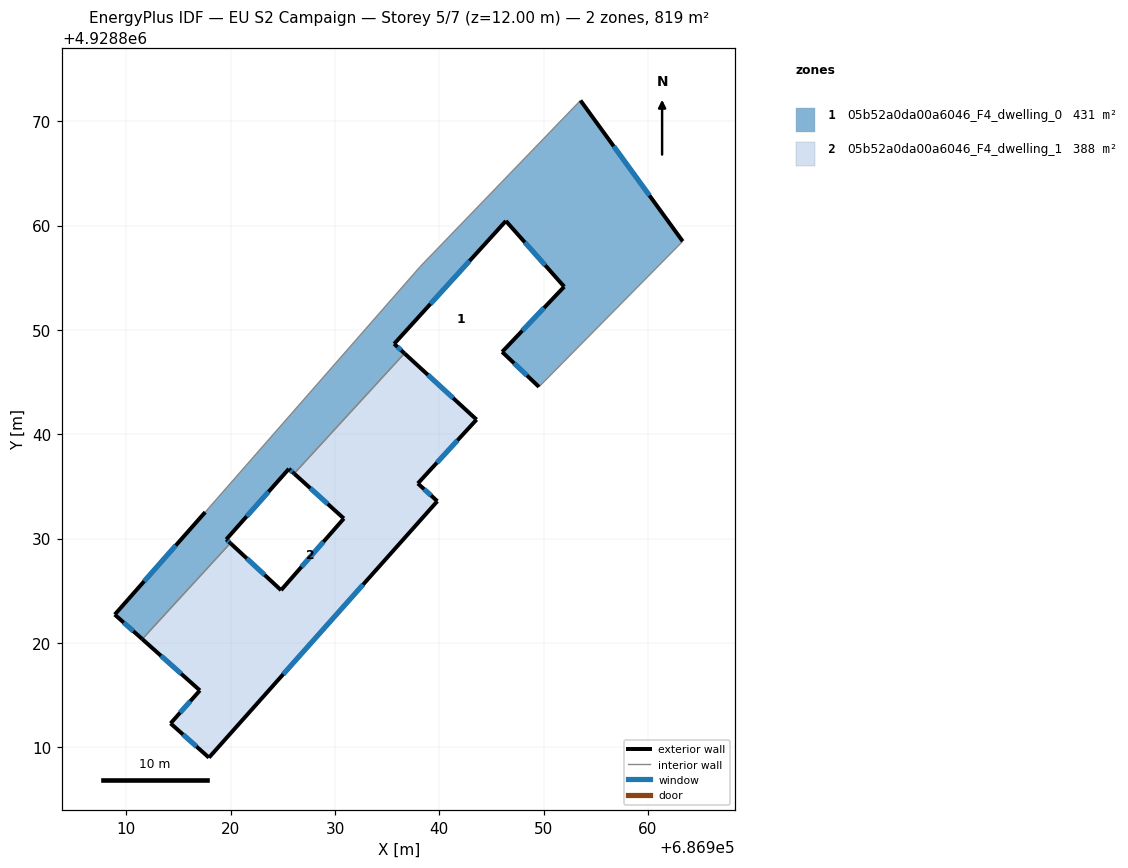
=== STOREY PLAN SPEC (per zone: floor XY polygon, exterior-wall plan segments, windows/doors) ===
zone 1: 05b52a0da00a6046_F4_dwelling_0  (430.9 m²)
  floor: (686953.53, 4928871.99) (686963.33, 4928858.49) (686949.55, 4928844.54) (686946.02, 4928847.89) (686951.97, 4928854.14) (686946.38, 4928860.44) (686935.67, 4928848.66) (686936.66, 4928847.75) (686926.08, 4928836.23) (686925.58, 4928836.68) (686919.58, 4928829.92) (686919.97, 4928829.56) (686911.53, 4928820.36) (686908.89, 4928822.71) (686917.56, 4928832.54) (686938.19, 4928856.09)
  exterior wall: (686925.58, 4928836.68) – (686926.08, 4928836.23)  [0.7 m]
    window: (686925.74, 4928836.54) – (686925.92, 4928836.38)  [0.2 m²]
  exterior wall: (686919.58, 4928829.92) – (686925.58, 4928836.68)  [9.0 m]
    window: (686921.53, 4928832.12) – (686923.63, 4928834.49)  [3.3 m²]
  exterior wall: (686919.97, 4928829.56) – (686919.58, 4928829.92)  [0.5 m]
    window: (686919.84, 4928829.68) – (686919.70, 4928829.81)  [0.2 m²]
  exterior wall: (686908.89, 4928822.71) – (686911.53, 4928820.36)  [3.5 m]
    window: (686909.75, 4928821.95) – (686910.67, 4928821.13)  [1.3 m²]
  exterior wall: (686917.56, 4928832.54) – (686908.89, 4928822.71)  [13.1 m]
    window: (686914.74, 4928829.34) – (686911.71, 4928825.91)  [4.8 m²]
  exterior wall: (686963.33, 4928858.49) – (686953.53, 4928871.99)  [16.7 m]
    window: (686960.14, 4928862.88) – (686956.71, 4928867.60)  [6.1 m²]
  exterior wall: (686946.02, 4928847.89) – (686949.55, 4928844.54)  [4.9 m]
    window: (686947.17, 4928846.80) – (686948.40, 4928845.63)  [1.8 m²]
  exterior wall: (686951.97, 4928854.14) – (686946.02, 4928847.89)  [8.6 m]
    window: (686950.03, 4928852.11) – (686947.95, 4928849.93)  [3.2 m²]
  exterior wall: (686946.38, 4928860.44) – (686951.97, 4928854.14)  [8.4 m]
    window: (686948.20, 4928858.40) – (686950.15, 4928856.19)  [3.1 m²]
  exterior wall: (686935.67, 4928848.66) – (686946.38, 4928860.44)  [15.9 m]
    window: (686939.15, 4928852.49) – (686942.90, 4928856.61)  [5.8 m²]
  exterior wall: (686936.66, 4928847.75) – (686935.67, 4928848.66)  [1.3 m]
    window: (686936.34, 4928848.05) – (686935.99, 4928848.37)  [0.5 m²]
  interior walls: 5
zone 2: 05b52a0da00a6046_F4_dwelling_1  (388.0 m²)
  floor: (686943.57, 4928841.40) (686937.94, 4928835.28) (686939.81, 4928833.58) (686917.92, 4928809.00) (686914.24, 4928812.29) (686917.05, 4928815.45) (686911.53, 4928820.36) (686919.97, 4928829.56) (686924.83, 4928825.05) (686930.85, 4928831.92) (686926.08, 4928836.23) (686936.66, 4928847.75)
  exterior wall: (686917.92, 4928809.00) – (686939.81, 4928833.58)  [32.9 m]
    window: (686925.04, 4928817.00) – (686932.69, 4928825.59)  [12.1 m²]
  exterior wall: (686914.24, 4928812.29) – (686917.92, 4928809.00)  [4.9 m]
    window: (686915.43, 4928811.22) – (686916.72, 4928810.07)  [1.8 m²]
  exterior wall: (686917.05, 4928815.45) – (686914.24, 4928812.29)  [4.2 m]
    window: (686916.13, 4928814.42) – (686915.15, 4928813.31)  [1.6 m²]
  exterior wall: (686911.53, 4928820.36) – (686917.05, 4928815.45)  [7.4 m]
    window: (686913.32, 4928818.76) – (686915.25, 4928817.04)  [2.7 m²]
  exterior wall: (686924.83, 4928825.05) – (686919.97, 4928829.56)  [6.6 m]
    window: (686923.25, 4928826.52) – (686921.55, 4928828.10)  [2.4 m²]
  exterior wall: (686930.85, 4928831.92) – (686924.83, 4928825.05)  [9.1 m]
    window: (686928.89, 4928829.69) – (686926.79, 4928827.29)  [3.3 m²]
  exterior wall: (686926.08, 4928836.23) – (686930.85, 4928831.92)  [6.4 m]
    window: (686927.63, 4928834.83) – (686929.30, 4928833.32)  [2.4 m²]
  exterior wall: (686943.57, 4928841.40) – (686936.66, 4928847.75)  [9.4 m]
    window: (686941.32, 4928843.47) – (686938.91, 4928845.69)  [3.4 m²]
  exterior wall: (686937.94, 4928835.28) – (686943.57, 4928841.40)  [8.3 m]
    window: (686939.77, 4928837.27) – (686941.74, 4928839.41)  [3.0 m²]
  exterior wall: (686939.81, 4928833.58) – (686937.94, 4928835.28)  [2.5 m]
    window: (686939.20, 4928834.14) – (686938.55, 4928834.73)  [0.9 m²]
  interior walls: 2

=== DERIVED (storey summary) ===
Building: EU S2 Campaign
Storey: 5 of 7  (floor level z = 12.00 m)
Storey gross floor area: 818.9 m²
Zones on this storey: 2
  - 05b52a0da00a6046_F4_dwelling_0: floor 430.9 m²; exterior wall 82.8 m (248.3 m²); 11 window(s) 30.3 m²; WWR 12.2%
  - 05b52a0da00a6046_F4_dwelling_1: floor 388.0 m²; exterior wall 91.9 m (275.6 m²); 10 window(s) 33.7 m²; WWR 12.2%
Zone adjacency (shared interzone walls):
  - 05b52a0da00a6046_F4_dwelling_0 ↔ 05b52a0da00a6046_F4_dwelling_1